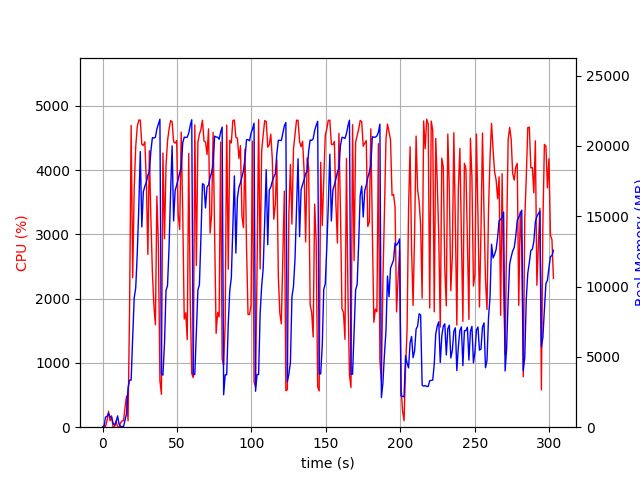

The table this chart was drawn from, first rows:
elapsed_time, nproc, cpu, mem_real, mem_virtual
4.0531158447265625e-05, 1, 0.0, 6.59, 3186
1.007, 2, 23.8, 67.43, 170.3
2.014, 4, 11.9, 722.5, 2315
3.023, 6, 102.0, 770.3, 2886
4.033, 7, 248.5, 978.5, 4875
5.043, 3, 100.1, 745.2, 2019
6.052, 4, 176.5, 718.2, 2691
7.06, 3, 2.0, 287.8, 1542
8.068, 3, 2.0, 142.1, 1407
9.076, 3, 99.1, 368.2, 1633
10.09, 6, 3.0, 805.3, 2822
11.09, 3, 2.0, 225.5, 1505
12.1, 1, 68.4, 49.7, 645.4
13.11, 1, 99.1, 49.7, 645.4
14.12, 1, 100.2, 49.7, 645.4
15.13, 1, 312.8, 516.3, 4408
16.13, 1, 486.5, 972, 6572
17.14, 1, 100.2, 2816, 17078
18.15, 1, 1825, 3347, 17145
19.21, 1, 4695, 3350, 17145
20.26, 1, 2325, 6443, 17145
21.28, 1, 3721, 9198, 17145
22.28, 1, 4361, 9906, 17145
23.3, 1, 4672, 12302, 32609
24.33, 1, 4777, 15573, 32647
25.35, 1, 4776, 19599, 42903
26.38, 1, 4398, 14239, 42903
27.4, 1, 4384, 16742, 42903
28.42, 1, 4439, 17130, 42903
29.43, 1, 3815, 17438, 42903
30.44, 1, 2688, 17923, 42986
31.45, 1, 4301, 18152, 42991
32.47, 1, 3253, 19635, 43107
33.48, 1, 2408, 20593, 43219
34.49, 1, 1892, 20559, 43219
35.5, 1, 1593, 20614, 43219
36.51, 1, 3595, 21206, 43219
37.53, 1, 2826, 21563, 43219
38.54, 1, 723.7, 21901, 43219
39.55, 1, 511.2, 3782, 43219
40.56, 1, 4266, 3703, 43219
41.62, 1, 2934, 6005, 43219
42.63, 1, 4065, 9707, 43219
43.65, 1, 4456, 10085, 43219
44.67, 1, 4633, 12776, 43272
45.7, 1, 4769, 16634, 43300
46.72, 1, 4752, 19999, 43300
47.75, 1, 4439, 14667, 43300
48.77, 1, 4418, 16838, 43300
49.79, 1, 4458, 17217, 43300
50.81, 1, 3306, 17639, 43300
51.82, 1, 3076, 18094, 43300
52.84, 1, 4589, 18464, 43300
53.86, 1, 3354, 20208, 43300
54.87, 1, 1682, 20625, 43300
55.88, 1, 1780, 20603, 43300
56.89, 1, 1363, 20621, 43300
57.9, 1, 4260, 20921, 43300
58.91, 1, 1945, 21468, 43300
59.92, 1, 832.0, 21861, 43300
... 239 more rows
